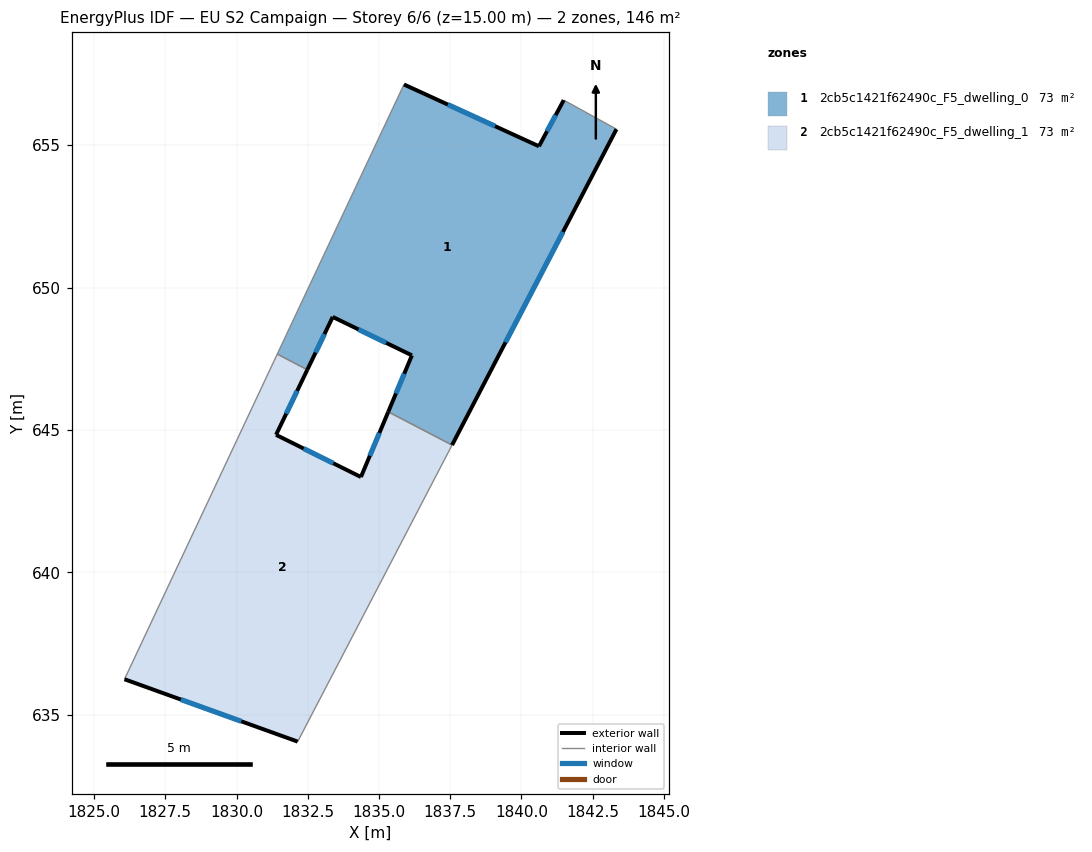
=== STOREY PLAN SPEC (per zone: floor XY polygon, exterior-wall plan segments, windows/doors) ===
zone 1: 2cb5c1421f62490c_F5_dwelling_0  (73.0 m²)
  floor: (1843.34, 655.56) (1837.57, 644.47) (1835.33, 645.64) (1836.16, 647.62) (1833.38, 648.97) (1832.49, 647.12) (1831.43, 647.67) (1835.88, 657.13) (1840.62, 654.96) (1841.49, 656.58)
  exterior wall: (1841.49, 656.58) – (1840.62, 654.96)  [1.8 m]
    window: (1841.21, 656.05) – (1840.90, 655.49)  [0.7 m²]
  exterior wall: (1837.57, 644.47) – (1843.34, 655.56)  [12.5 m]
    window: (1839.44, 648.08) – (1841.46, 651.95)  [4.6 m²]
  exterior wall: (1836.16, 647.62) – (1835.33, 645.64)  [2.2 m]
    window: (1835.89, 646.98) – (1835.60, 646.28)  [0.8 m²]
  exterior wall: (1833.38, 648.97) – (1836.16, 647.62)  [3.1 m]
    window: (1834.28, 648.53) – (1835.25, 648.06)  [1.1 m²]
  exterior wall: (1832.49, 647.12) – (1833.38, 648.97)  [2.1 m]
    window: (1832.78, 647.72) – (1833.09, 648.37)  [0.8 m²]
  exterior wall: (1840.62, 654.96) – (1835.88, 657.13)  [5.2 m]
    window: (1839.08, 655.67) – (1837.42, 656.43)  [1.9 m²]
  interior walls: 4
zone 2: 2cb5c1421f62490c_F5_dwelling_1  (73.0 m²)
  floor: (1835.33, 645.64) (1837.57, 644.47) (1832.15, 634.06) (1826.07, 636.25) (1831.43, 647.67) (1832.49, 647.12) (1831.39, 644.83) (1834.37, 643.35)
  exterior wall: (1831.39, 644.83) – (1832.49, 647.12)  [2.5 m]
    window: (1831.75, 645.57) – (1832.13, 646.37)  [0.9 m²]
  exterior wall: (1834.37, 643.35) – (1831.39, 644.83)  [3.3 m]
    window: (1833.40, 643.83) – (1832.36, 644.35)  [1.2 m²]
  exterior wall: (1835.33, 645.64) – (1834.37, 643.35)  [2.5 m]
    window: (1835.02, 644.89) – (1834.68, 644.09)  [0.9 m²]
  exterior wall: (1826.07, 636.25) – (1832.15, 634.06)  [6.5 m]
    window: (1828.05, 635.54) – (1830.17, 634.77)  [2.4 m²]
  interior walls: 4

=== DERIVED (storey summary) ===
Building: EU S2 Campaign
Storey: 6 of 6  (floor level z = 15.00 m)
Storey gross floor area: 146.0 m²
Zones on this storey: 2
  - 2cb5c1421f62490c_F5_dwelling_0: floor 73.0 m²; exterior wall 26.9 m (80.6 m²); 6 window(s) 9.8 m²; WWR 12.2%
  - 2cb5c1421f62490c_F5_dwelling_1: floor 73.0 m²; exterior wall 14.8 m (44.4 m²); 4 window(s) 5.4 m²; WWR 12.2%
Zone adjacency (shared interzone walls):
  - 2cb5c1421f62490c_F5_dwelling_0 ↔ 2cb5c1421f62490c_F5_dwelling_1